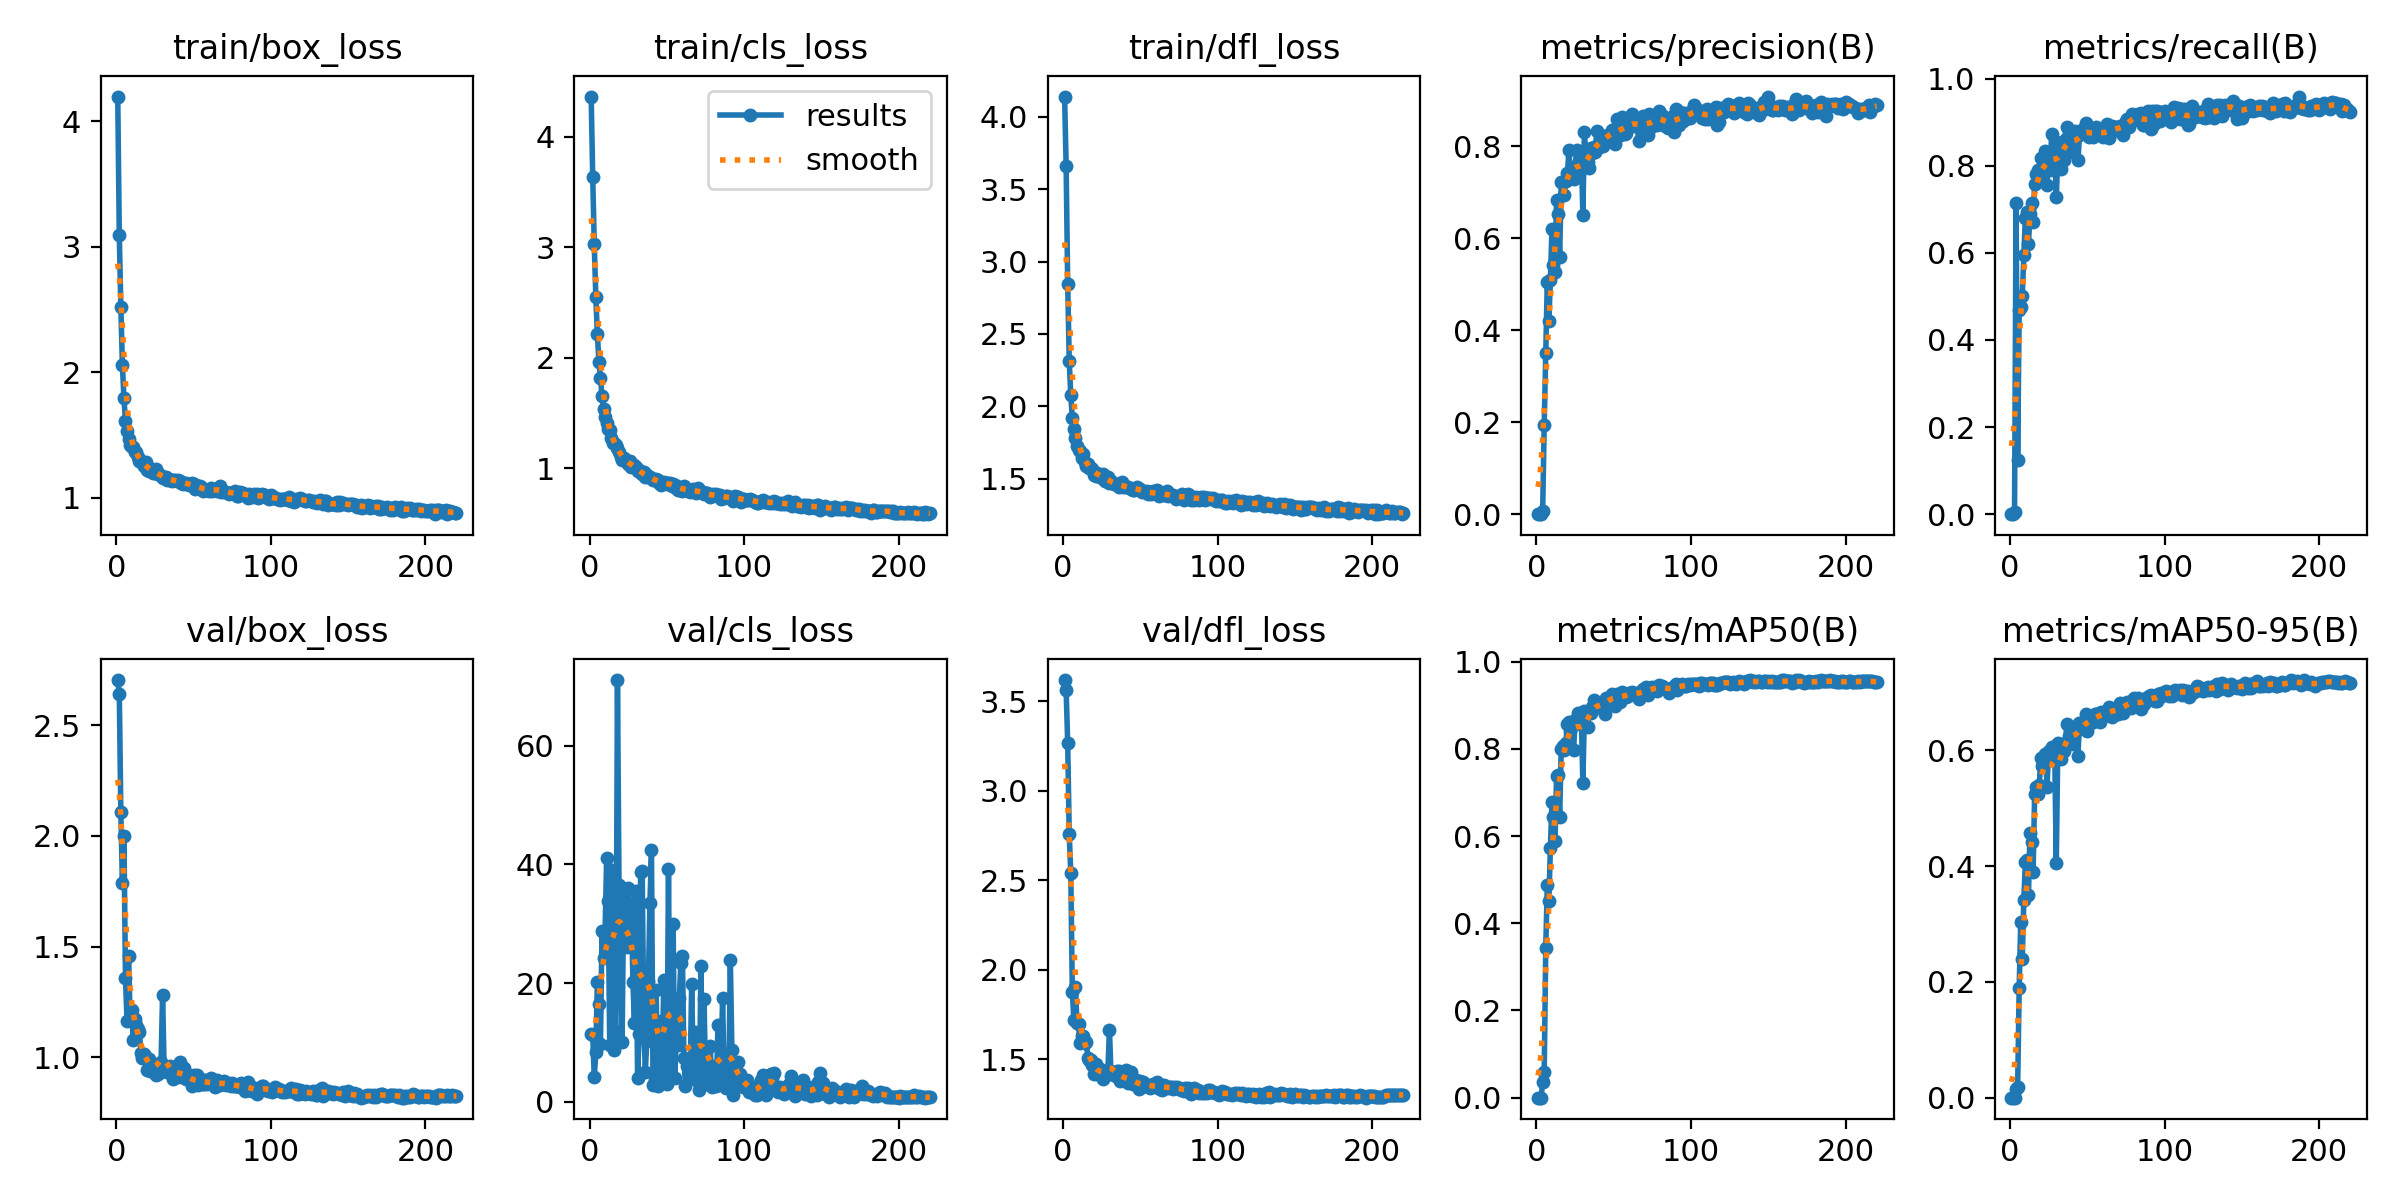

The table this chart was drawn from, first rows:
epoch, train/box_loss, train/cls_loss, train/dfl_loss, metrics/precision(B), metrics/recall(B), metrics/mAP50(B), metrics/mAP50-95(B), val/box_loss, val/cls_loss, val/dfl_loss, lr/pg0, lr/pg1, lr/pg2
1, 4.197, 4.366, 4.14, 0, 0, 0, 0, 2.703, 11.37, 3.619, 0.0002285, 0.0002285, 0.0002285
2, 3.09, 3.636, 3.659, 0, 0, 0, 0, 2.64, 11.27, 3.563, 0.0004626, 0.0004626, 0.0004626
3, 2.521, 3.029, 2.846, 0.00013, 0.00476, 6e-05, 4e-05, 2.106, 4.144, 3.267, 0.0006951, 0.0006951, 0.0006951
4, 2.059, 2.554, 2.314, 0.0074, 0.715, 0.03556, 0.0145, 1.785, 8.332, 2.759, 0.0007069, 0.0007069, 0.0007069
5, 1.794, 2.213, 2.078, 0.1947, 0.1243, 0.05802, 0.01771, 1.997, 20.22, 2.54, 0.0007046, 0.0007046, 0.0007046
6, 1.613, 1.965, 1.917, 0.3498, 0.4682, 0.3441, 0.1897, 1.359, 16.38, 1.877, 0.0007022, 0.0007022, 0.0007022
7, 1.53, 1.817, 1.844, 0.5056, 0.4756, 0.4883, 0.304, 1.163, 9.809, 1.718, 0.0006999, 0.0006999, 0.0006999
8, 1.467, 1.655, 1.779, 0.4198, 0.5018, 0.4506, 0.2401, 1.459, 28.76, 1.906, 0.0006975, 0.0006975, 0.0006975
9, 1.424, 1.534, 1.728, 0.5081, 0.5947, 0.5729, 0.3411, 1.177, 24.23, 1.704, 0.0006951, 0.0006951, 0.0006951
10, 1.402, 1.46, 1.697, 0.619, 0.6812, 0.6772, 0.4079, 1.213, 28.73, 1.696, 0.0006928, 0.0006928, 0.0006928
11, 1.405, 1.41, 1.693, 0.541, 0.6934, 0.6447, 0.411, 1.08, 40.99, 1.589, 0.0006904, 0.0006904, 0.0006904
12, 1.363, 1.354, 1.644, 0.5267, 0.6204, 0.589, 0.3497, 1.175, 33.84, 1.63, 0.0006881, 0.0006881, 0.0006881
13, 1.364, 1.348, 1.669, 0.6831, 0.69, 0.7375, 0.4579, 1.144, 9.57, 1.63, 0.0006857, 0.0006857, 0.0006857
14, 1.322, 1.271, 1.615, 0.6514, 0.7157, 0.7408, 0.4422, 1.129, 24.52, 1.591, 0.0006834, 0.0006834, 0.0006834
15, 1.292, 1.23, 1.588, 0.5598, 0.6708, 0.6432, 0.3905, 1.116, 39.08, 1.599, 0.000681, 0.000681, 0.000681
16, 1.297, 1.225, 1.603, 0.7217, 0.7587, 0.7994, 0.5243, 1.022, 8.74, 1.51, 0.0006787, 0.0006787, 0.0006787
17, 1.273, 1.212, 1.574, 0.7212, 0.7821, 0.806, 0.5361, 0.9986, 11.86, 1.495, 0.0006763, 0.0006763, 0.0006763
18, 1.255, 1.185, 1.577, 0.694, 0.79, 0.7972, 0.5246, 1.015, 71.03, 1.495, 0.0006739, 0.0006739, 0.0006739
19, 1.286, 1.143, 1.567, 0.7247, 0.7664, 0.8133, 0.5406, 1.002, 36.49, 1.47, 0.0006716, 0.0006716, 0.0006716
20, 1.219, 1.104, 1.525, 0.7406, 0.8182, 0.8577, 0.5873, 0.9406, 28.93, 1.419, 0.0006692, 0.0006692, 0.0006692
21, 1.217, 1.075, 1.521, 0.7905, 0.7897, 0.8611, 0.5736, 0.9931, 10.05, 1.477, 0.0006669, 0.0006669, 0.0006669
22, 1.23, 1.092, 1.541, 0.7304, 0.7948, 0.8415, 0.582, 0.9384, 34.3, 1.416, 0.0006645, 0.0006645, 0.0006645
23, 1.228, 1.073, 1.527, 0.7555, 0.8349, 0.8619, 0.5934, 0.9578, 27.55, 1.429, 0.0006622, 0.0006622, 0.0006622
24, 1.199, 1.065, 1.514, 0.729, 0.7549, 0.7965, 0.5367, 0.9657, 26.11, 1.447, 0.0006598, 0.0006598, 0.0006598
25, 1.201, 1.035, 1.504, 0.7554, 0.8262, 0.8668, 0.5982, 0.9495, 35.98, 1.419, 0.0006574, 0.0006574, 0.0006574
26, 1.229, 1.067, 1.535, 0.7919, 0.7913, 0.8673, 0.5963, 0.918, 31.82, 1.389, 0.0006551, 0.0006551, 0.0006551
27, 1.189, 1.011, 1.485, 0.7499, 0.873, 0.8817, 0.6056, 0.9236, 33.42, 1.409, 0.0006527, 0.0006527, 0.0006527
28, 1.191, 1.016, 1.507, 0.7511, 0.8196, 0.857, 0.5845, 0.9402, 20.22, 1.415, 0.0006504, 0.0006504, 0.0006504
29, 1.171, 1.024, 1.508, 0.7842, 0.8365, 0.8739, 0.5927, 0.9781, 13.21, 1.44, 0.000648, 0.000648, 0.000648
30, 1.161, 1.006, 1.473, 0.6508, 0.7291, 0.7212, 0.4055, 1.28, 35.43, 1.665, 0.0006457, 0.0006457, 0.0006457
31, 1.162, 0.9766, 1.481, 0.831, 0.8208, 0.8866, 0.6132, 0.9466, 3.942, 1.422, 0.0006433, 0.0006433, 0.0006433
32, 1.165, 0.978, 1.47, 0.7743, 0.8525, 0.8841, 0.6029, 0.9422, 11.46, 1.428, 0.000641, 0.000641, 0.000641
33, 1.143, 0.9553, 1.46, 0.7658, 0.7932, 0.8509, 0.5859, 0.9348, 38.69, 1.413, 0.0006386, 0.0006386, 0.0006386
34, 1.15, 0.942, 1.465, 0.7531, 0.8543, 0.8814, 0.6104, 0.9438, 38.93, 1.406, 0.0006362, 0.0006362, 0.0006362
35, 1.137, 0.9688, 1.465, 0.7948, 0.8133, 0.8818, 0.5984, 0.959, 13.68, 1.434, 0.0006339, 0.0006339, 0.0006339
36, 1.133, 0.9202, 1.444, 0.786, 0.8609, 0.8956, 0.609, 0.9583, 5.082, 1.435, 0.0006315, 0.0006315, 0.0006315
37, 1.14, 0.9404, 1.448, 0.799, 0.8887, 0.9112, 0.6449, 0.9039, 10.19, 1.379, 0.0006292, 0.0006292, 0.0006292
38, 1.145, 0.9227, 1.479, 0.7879, 0.8734, 0.9003, 0.6248, 0.9307, 20.32, 1.402, 0.0006268, 0.0006268, 0.0006268
39, 1.134, 0.9197, 1.445, 0.8318, 0.8309, 0.8995, 0.633, 0.9105, 33.4, 1.382, 0.0006245, 0.0006245, 0.0006245
40, 1.142, 0.9104, 1.452, 0.7962, 0.836, 0.8954, 0.623, 0.9184, 42.36, 1.392, 0.0006221, 0.0006221, 0.0006221
41, 1.132, 0.8878, 1.443, 0.8086, 0.858, 0.901, 0.6107, 0.98, 2.904, 1.441, 0.0006197, 0.0006197, 0.0006197
42, 1.121, 0.8887, 1.439, 0.8071, 0.8789, 0.9064, 0.6365, 0.9094, 3.869, 1.371, 0.0006174, 0.0006174, 0.0006174
43, 1.109, 0.8981, 1.433, 0.7998, 0.871, 0.896, 0.6339, 0.9171, 18.89, 1.378, 0.000615, 0.000615, 0.000615
44, 1.119, 0.8891, 1.428, 0.8209, 0.8122, 0.8805, 0.59, 0.9531, 2.596, 1.429, 0.0006127, 0.0006127, 0.0006127
45, 1.117, 0.8684, 1.423, 0.8226, 0.8698, 0.9158, 0.6476, 0.9016, 4.244, 1.365, 0.0006103, 0.0006103, 0.0006103
46, 1.111, 0.8505, 1.425, 0.8246, 0.8725, 0.9138, 0.6466, 0.9057, 13.62, 1.361, 0.000608, 0.000608, 0.000608
47, 1.102, 0.8633, 1.433, 0.8241, 0.8839, 0.9167, 0.641, 0.9207, 7.695, 1.384, 0.0006056, 0.0006056, 0.0006056
48, 1.113, 0.8719, 1.444, 0.829, 0.8786, 0.917, 0.6482, 0.9016, 20.52, 1.376, 0.0006033, 0.0006033, 0.0006033
49, 1.114, 0.8629, 1.428, 0.8352, 0.8983, 0.9262, 0.6635, 0.8703, 5.668, 1.337, 0.0006009, 0.0006009, 0.0006009
50, 1.111, 0.8578, 1.431, 0.8258, 0.8811, 0.9187, 0.6331, 0.9223, 3.016, 1.379, 0.0005985, 0.0005985, 0.0005985
51, 1.073, 0.869, 1.407, 0.8043, 0.8663, 0.8994, 0.6447, 0.8798, 39.24, 1.346, 0.0005962, 0.0005962, 0.0005962
52, 1.089, 0.8645, 1.414, 0.8581, 0.8744, 0.926, 0.6508, 0.9198, 5.198, 1.375, 0.0005938, 0.0005938, 0.0005938
53, 1.094, 0.8411, 1.408, 0.8221, 0.8698, 0.9187, 0.657, 0.876, 12.98, 1.351, 0.0005915, 0.0005915, 0.0005915
54, 1.095, 0.8568, 1.416, 0.8235, 0.8671, 0.9066, 0.6487, 0.8931, 29.86, 1.353, 0.0005891, 0.0005891, 0.0005891
55, 1.089, 0.8457, 1.397, 0.8633, 0.872, 0.9298, 0.6632, 0.9026, 4.035, 1.359, 0.0005868, 0.0005868, 0.0005868
56, 1.054, 0.8171, 1.401, 0.8418, 0.8885, 0.9252, 0.6629, 0.8796, 10.48, 1.342, 0.0005844, 0.0005844, 0.0005844
57, 1.065, 0.7999, 1.396, 0.8262, 0.8837, 0.9212, 0.6616, 0.8811, 9.607, 1.347, 0.000582, 0.000582, 0.000582
58, 1.06, 0.8285, 1.418, 0.8279, 0.874, 0.9185, 0.649, 0.8982, 17.45, 1.363, 0.0005797, 0.0005797, 0.0005797
59, 1.061, 0.8237, 1.398, 0.8421, 0.8804, 0.9208, 0.6669, 0.8782, 23.34, 1.353, 0.0005773, 0.0005773, 0.0005773
60, 1.056, 0.7903, 1.399, 0.8504, 0.8665, 0.9289, 0.659, 0.8935, 24.57, 1.348, 0.000575, 0.000575, 0.000575
... 160 more rows
